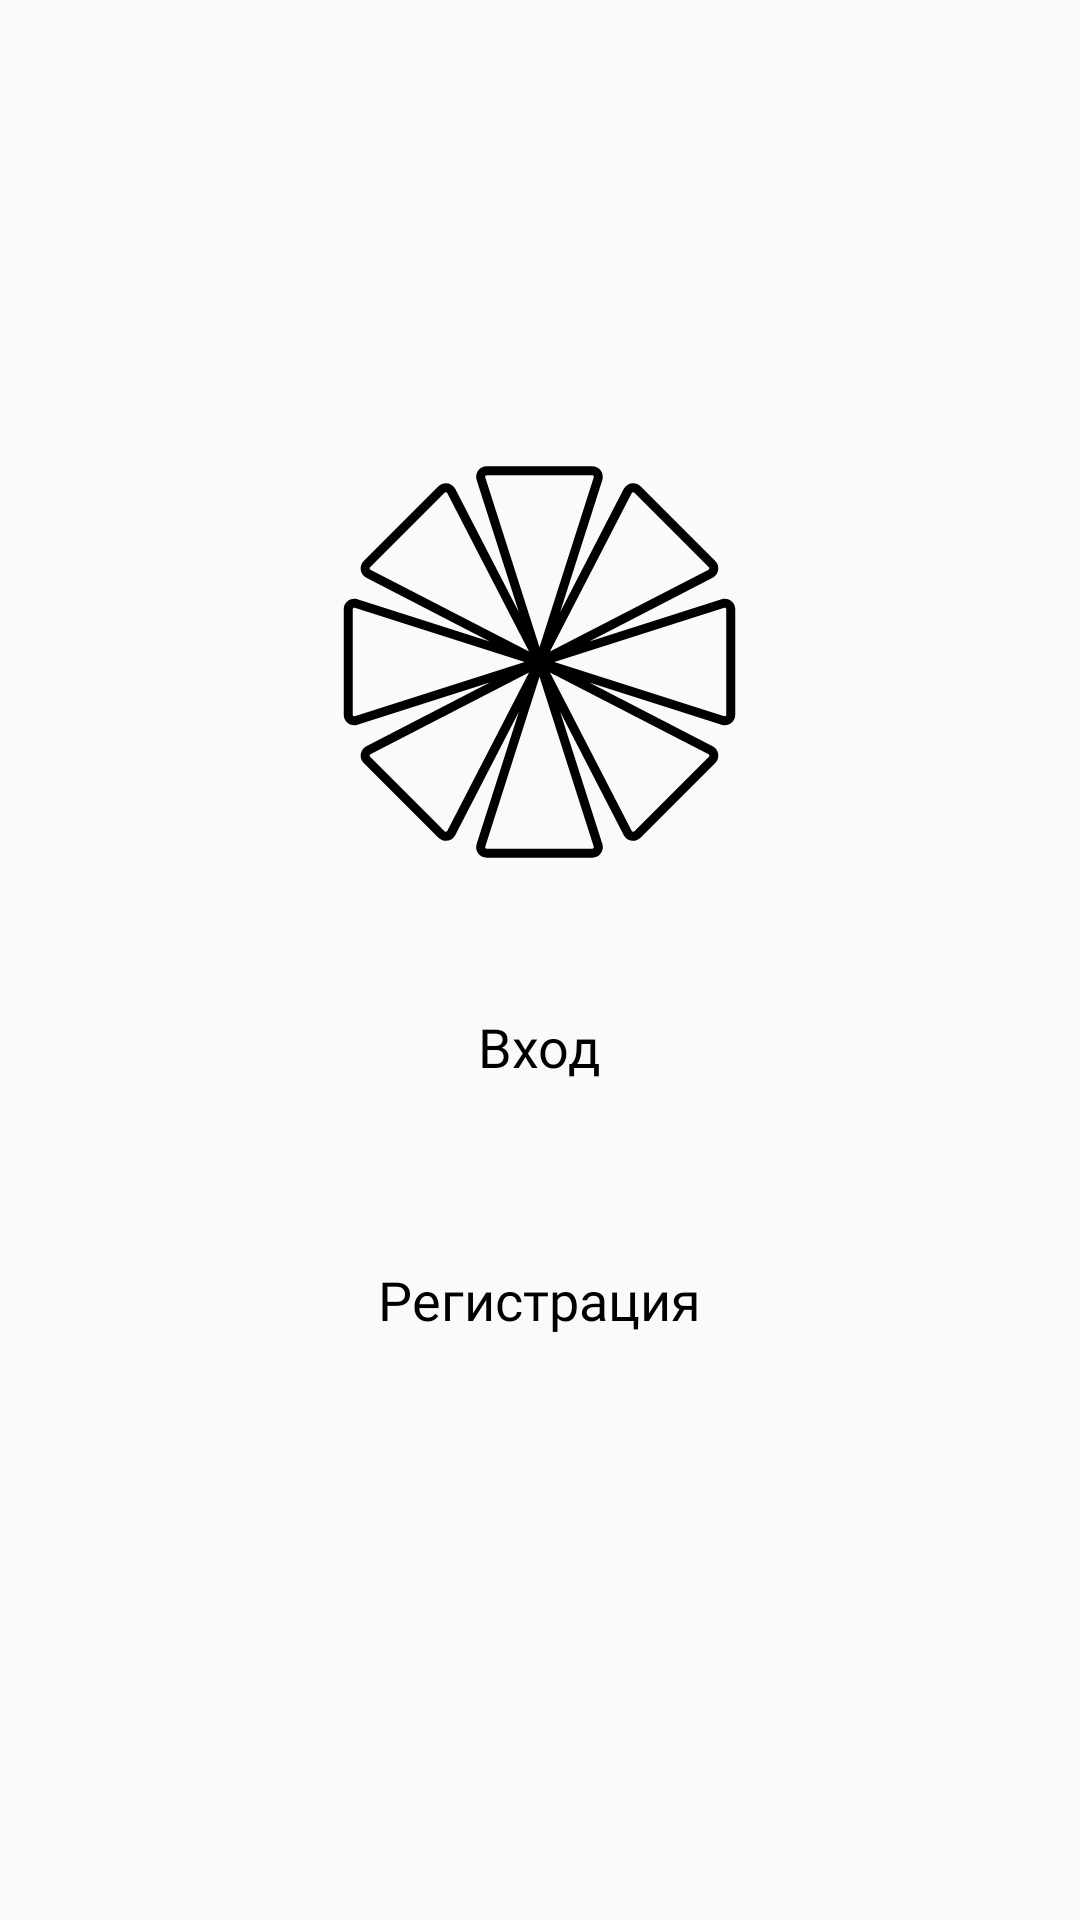

Write the Android layout XML for this screen, with the resource values it uses.
<!-- AndroidManifest.xml: application theme Theme.BouqetFlowerShop -->
<!-- res/layout/fragment_home.xml -->
<?xml version="1.0" encoding="utf-8"?>
<FrameLayout xmlns:android="http://schemas.android.com/apk/res/android"
    xmlns:app="http://schemas.android.com/apk/res-auto"
    android:layout_width="match_parent"
    android:layout_height="match_parent">


    <LinearLayout
        android:layout_width="match_parent"
        android:layout_height="wrap_content"
        android:layout_gravity="center"
        android:orientation="vertical"
        android:padding="20dp">

        <ImageView
            android:id="@+id/imageView"
            android:layout_width="wrap_content"
            android:layout_height="wrap_content"
            android:layout_gravity="center"
            android:layout_marginBottom="20dp"
            app:srcCompat="@drawable/logo" />

        <LinearLayout
            android:id="@+id/btnMainSignIn"
            android:layout_width="match_parent"
            android:layout_height="wrap_content"
            android:layout_margin="10dp"
            android:background="@drawable/rounded"
            android:elevation="8dp"
            android:gravity="center"
            android:orientation="horizontal"
            android:padding="20dp">

            <TextView
                android:layout_width="wrap_content"
                android:layout_height="wrap_content"
                android:fontFamily="@font/yandex"
                android:text="Вход"
                android:textColor="@color/black"
                android:textSize="18sp" />
        </LinearLayout>

        <LinearLayout
            android:id="@+id/btnMainSignUp"
            android:layout_width="match_parent"
            android:layout_height="wrap_content"
            android:layout_marginStart="10dp"
            android:layout_marginTop="10dp"
            android:layout_marginEnd="10dp"
            android:layout_marginBottom="20dp"
            android:background="@drawable/rounded"
            android:elevation="8dp"
            android:gravity="center"
            android:orientation="horizontal"
            android:padding="20dp">

            <TextView
                android:layout_width="wrap_content"
                android:layout_height="wrap_content"
                android:fontFamily="@font/yandex"
                android:text="Регистрация"
                android:textColor="@color/black"
                android:textSize="18sp" />
        </LinearLayout>
    </LinearLayout>
</FrameLayout>
<!-- resources referenced by this layout -->
<resources>
  <color name="black">#FF000000</color>
  <!-- drawable logo: vector/xml drawable (drawable, 2063 chars, omitted) -->
  <style name="Theme.BouqetFlowerShop" parent="Base.Theme.BouqetFlowerShop" />
  <style name="Base.Theme.BouqetFlowerShop" parent="Theme.AppCompat.Light.NoActionBar">
          <item name="background">@color/white_dark</item>
          <item name="android:textColor">@color/black</item>
          <item name="android:textSize">16sp</item>
          <item name="colorAccent">@color/green_dark</item>
          <item name="colorPrimary">@color/black</item>
  
      </style>
  <color name="white_dark">#FAFAFA</color>
  <color name="green_dark">#A5C689</color>
</resources>
